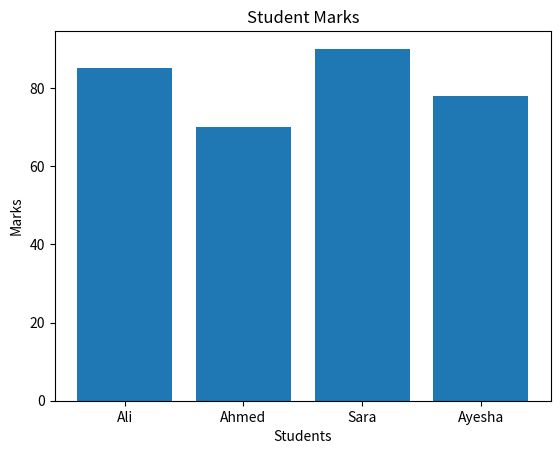
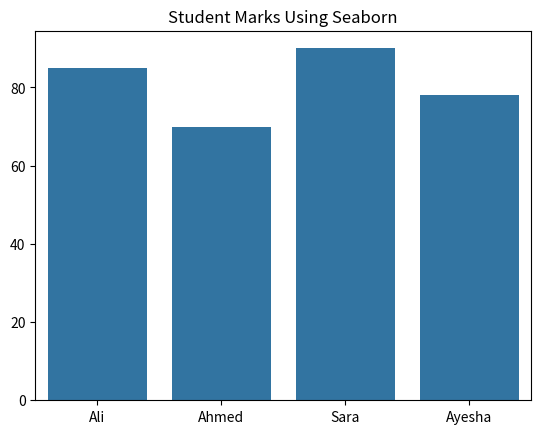

Python code for these plots, in order:
# Matplot , Seaborn & Tensorflow

# 1. Matplot
print("Matplotlib")
import matplotlib.pyplot as plt

students = ["Ali", "Ahmed", "Sara", "Ayesha"]
marks = [85, 70, 90, 78]

plt.bar(students, marks)

plt.title("Student Marks")
plt.xlabel("Students")
plt.ylabel("Marks")

plt.show()



# Seaborn

print("Seaborn")

import seaborn as sns
import matplotlib.pyplot as plt

students = ["Ali", "Ahmed", "Sara", "Ayesha"]
marks = [85, 70, 90, 78]

sns.barplot(x=students, y=marks)

plt.title("Student Marks Using Seaborn")
plt.show()
